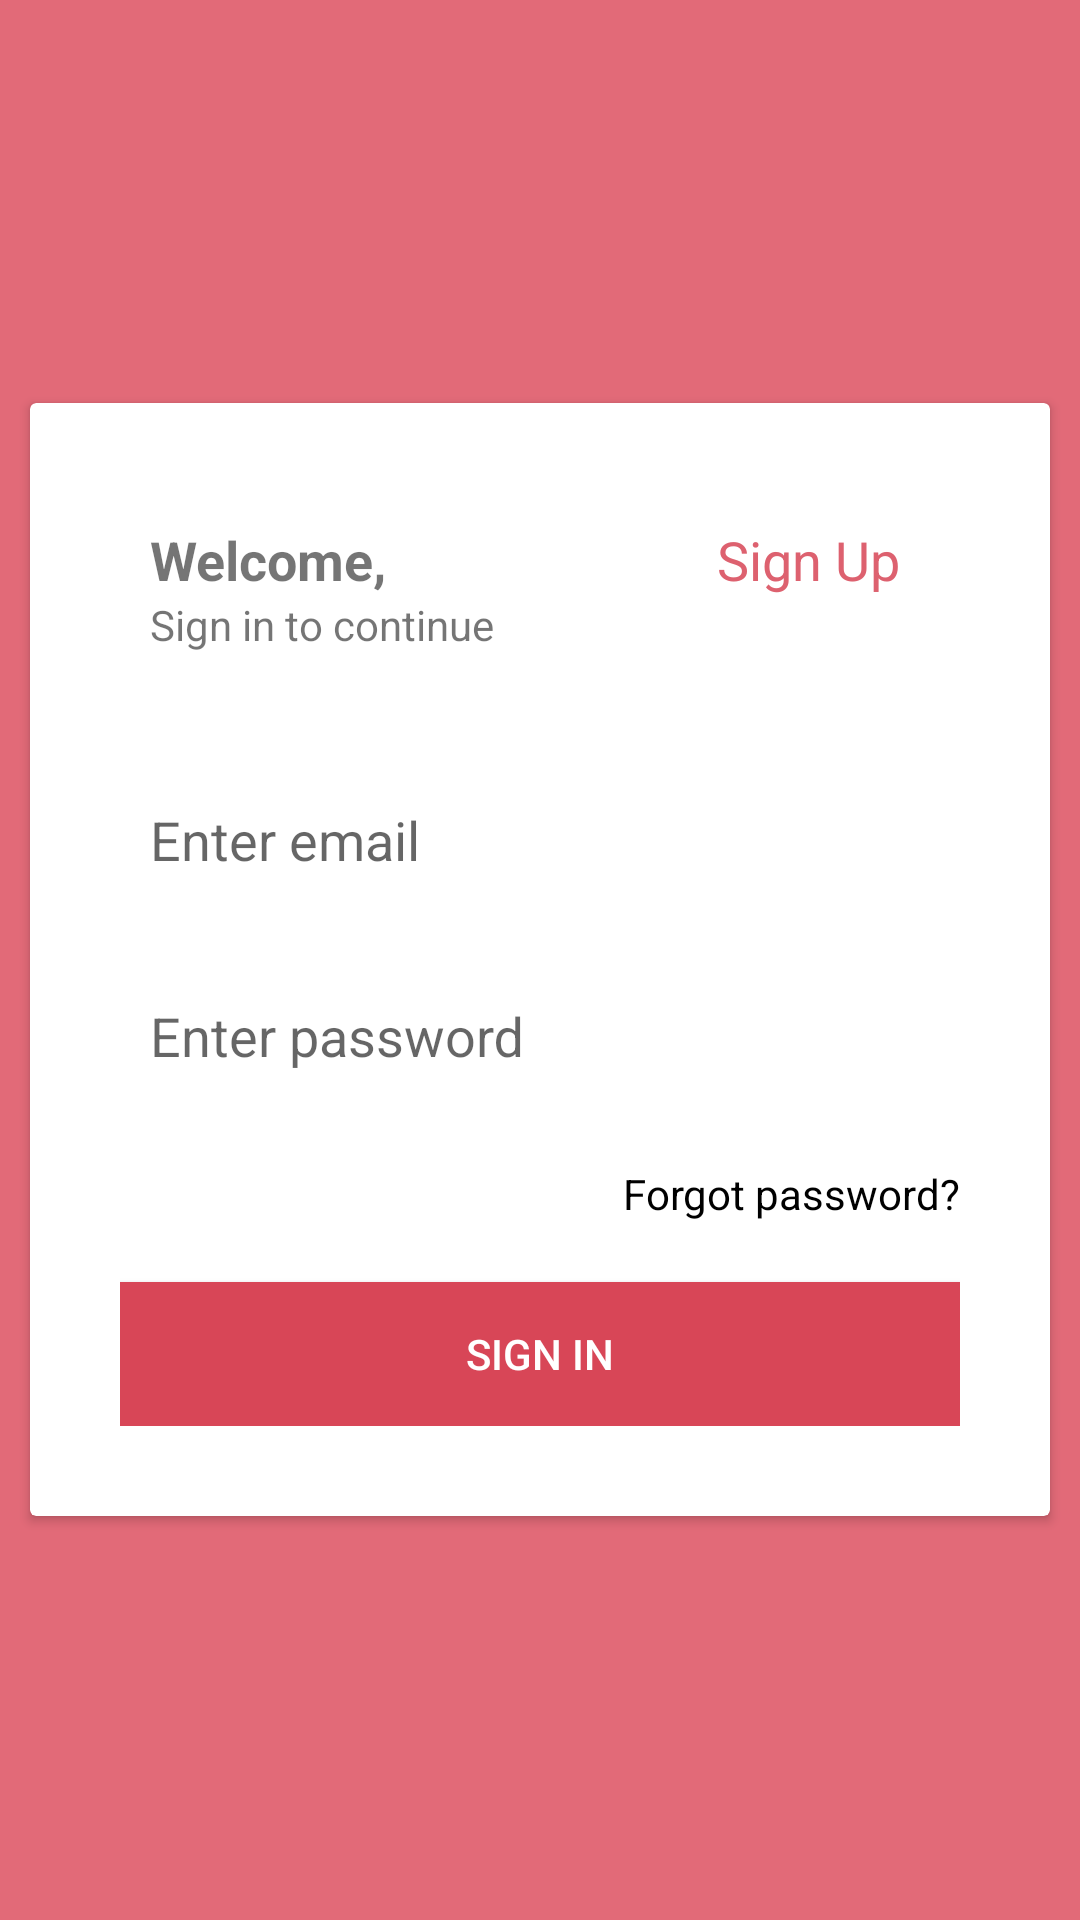

Write the Android layout XML for this screen, with the resource values it uses.
<!-- AndroidManifest.xml: application theme Theme.FinalLogInSignUpAuthProj -->
<!-- res/layout/activity_sign_in.xml -->
<?xml version="1.0" encoding="utf-8"?>
<FrameLayout xmlns:android="http://schemas.android.com/apk/res/android"
    xmlns:app="http://schemas.android.com/apk/res-auto"
    xmlns:tools="http://schemas.android.com/tools"
    android:layout_width="match_parent"
    android:layout_height="match_parent"
    android:background="@color/background"
    tools:context=".signin.SignInActivity">


    <androidx.cardview.widget.CardView
        android:layout_width="match_parent"
        android:layout_height="wrap_content"
        android:layout_gravity="center"
        android:layout_margin="10dp"
        android:background="@color/white">

        <LinearLayout
            android:layout_width="match_parent"
            android:layout_height="wrap_content"
            android:orientation="vertical"
            android:padding="30dp">

            <LinearLayout
                android:layout_width="match_parent"
                android:layout_height="wrap_content"
                android:orientation="horizontal"
                android:padding="10dp">

                <RelativeLayout
                    android:layout_width="wrap_content"
                    android:layout_height="wrap_content"
                    android:layout_weight="1">

                    <TextView
                        android:id="@+id/welcome"
                        android:layout_width="wrap_content"
                        android:layout_height="wrap_content"
                        android:text="Welcome,"
                        android:textSize="18sp"
                        android:textStyle="bold" />

                    <TextView
                        android:id="@+id/sign_in_continue"
                        android:layout_width="wrap_content"
                        android:layout_height="wrap_content"
                        android:layout_below="@+id/welcome"
                        android:text="Sign in to continue"
                        android:textSize="14sp" />
                </RelativeLayout>

                <TextView
                    android:id="@+id/log_Btn_Register"
                    android:layout_width="wrap_content"
                    android:layout_height="wrap_content"
                    android:layout_marginRight="10dp"
                    android:text="Sign Up"
                    android:textColor="@color/text_color"
                    android:textSize="18sp" />


            </LinearLayout>

            <com.google.android.material.textfield.TextInputLayout
                style="@style/textInputLayout.GrayLabel"
                android:layout_width="match_parent"
                android:layout_height="wrap_content"
                android:layout_marginTop="20dp"
                android:padding="10dp">

                <androidx.appcompat.widget.AppCompatEditText
                    android:id="@+id/log_EmailAddress"
                    android:layout_width="match_parent"
                    android:layout_height="wrap_content"
                    android:background="@color/white"
                    android:hint="Enter email"
                    android:inputType="textEmailAddress"
                    android:textColorHighlight="@color/text_color"
                    android:textColorHint="@color/text_color" />
            </com.google.android.material.textfield.TextInputLayout>

            <com.google.android.material.textfield.TextInputLayout
                style="@style/textInputLayout.GrayLabel"
                android:layout_width="match_parent"
                android:layout_height="wrap_content"
                android:layout_marginTop="10dp"
                android:padding="10dp">

                <androidx.appcompat.widget.AppCompatEditText
                    android:id="@+id/log_Password"
                    android:layout_width="match_parent"
                    android:layout_height="wrap_content"
                    android:background="@color/white"
                    android:hint="Enter password"
                    android:inputType="textPassword"
                    android:textColorHighlight="@color/text_color"
                    android:textColorHint="@color/text_color" />
            </com.google.android.material.textfield.TextInputLayout>


            <TextView
                android:id="@+id/log_Tv_ForgotPassword"
                android:layout_width="wrap_content"
                android:layout_height="wrap_content"
                android:layout_gravity="right"
                android:layout_marginTop="20dp"
                android:text="Forgot password?"
                android:textColor="@color/black" />

            <androidx.appcompat.widget.AppCompatButton
                android:id="@+id/btn_LogIn"
                android:layout_width="match_parent"
                android:layout_height="wrap_content"
                android:layout_marginTop="20dp"
                android:background="@color/button_background"
                android:text="SIGN IN"
                android:textColor="@color/white" />



        </LinearLayout>

    </androidx.cardview.widget.CardView>



</FrameLayout>
<!-- resources referenced by this layout -->
<resources>
  <color name="background">#e26a78</color>
  <color name="black">#FF000000</color>
  <color name="button_background">#d84657</color>
  <color name="text_color">#dd616f</color>
  <color name="white">#FFFFFFFF</color>
  <style name="textInputLayout.GrayLabel" parent="Widget.Design.TextInputLayout">
          <item name="hintTextAppearance">@style/AppTheme.TextFloatLabelAppearance</item>
      </style>
  <style name="Theme.FinalLogInSignUpAuthProj" parent="Theme.MaterialComponents.DayNight.NoActionBar">
          
          <item name="colorPrimary">@color/purple_500</item>
          <item name="colorPrimaryVariant">@color/purple_700</item>
          <item name="colorOnPrimary">@color/white</item>
          
          <item name="colorSecondary">@color/teal_200</item>
          <item name="colorSecondaryVariant">@color/teal_700</item>
          <item name="colorOnSecondary">@color/black</item>
          
          <item name="android:statusBarColor" tools:targetApi="l">?attr/colorPrimaryVariant</item>
          
      </style>
  <style name="AppTheme.TextFloatLabelAppearance" parent="TextAppearance.Design.Hint">
          
          <item name="android:textColor">@color/text_color</item>
      </style>
  <color name="purple_500">#FF6200EE</color>
  <color name="purple_700">#FF3700B3</color>
  <color name="teal_200">#FF03DAC5</color>
  <color name="teal_700">#FF018786</color>
</resources>
